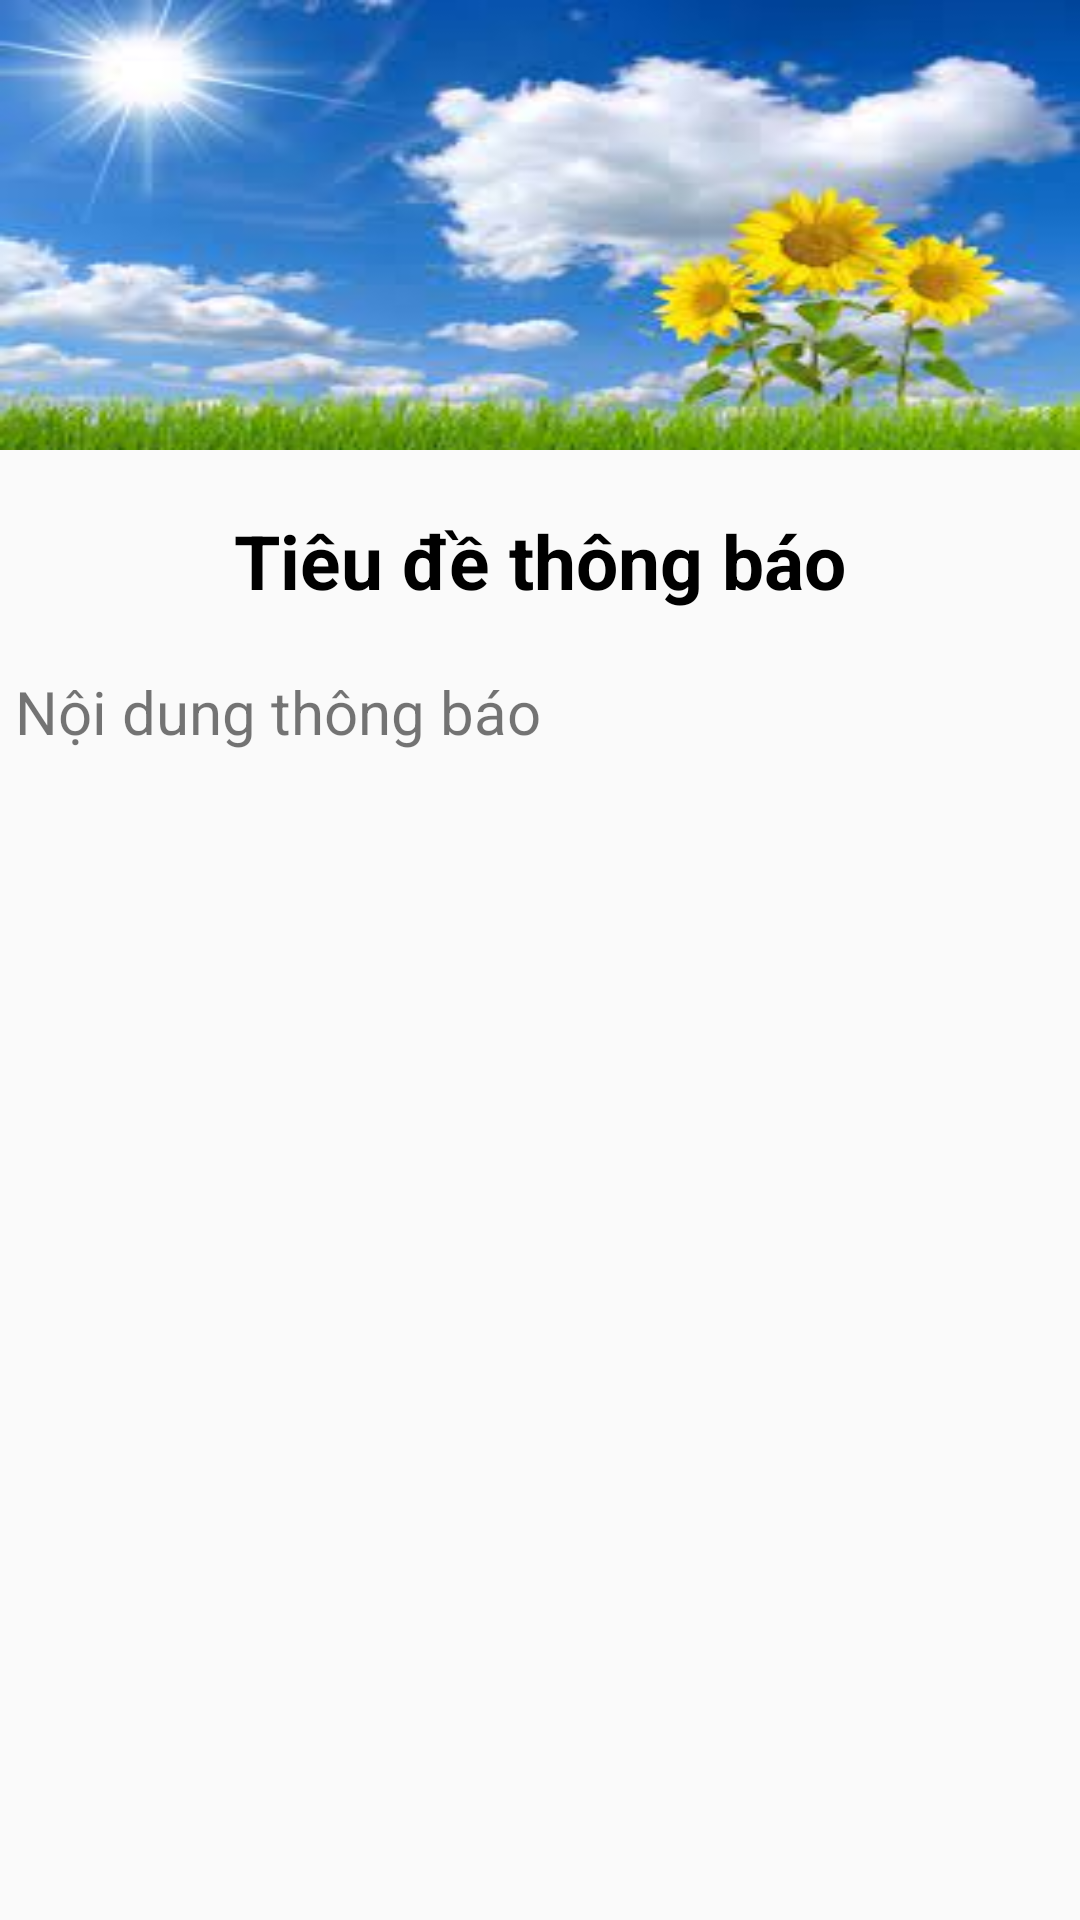

The Android layout XML behind this screen, and the referenced resources:
<!-- AndroidManifest.xml: application theme Theme.AppGiupViec -->
<!-- res/layout/activity_ct_thong_bao.xml -->
<?xml version="1.0" encoding="utf-8"?>
<LinearLayout xmlns:android="http://schemas.android.com/apk/res/android"
    xmlns:app="http://schemas.android.com/apk/res-auto"
    xmlns:tools="http://schemas.android.com/tools"
    android:layout_width="match_parent"
    android:layout_height="match_parent"
    tools:context=".CT_ThongBaoActivity"
    android:orientation="vertical">
    <RelativeLayout
        android:layout_width="match_parent"
        android:layout_height="150dp">
        <ImageView
            android:id="@+id/imgAnhUuDai"
            android:src="@drawable/chandung"
            android:layout_width="match_parent"
            android:scaleType="fitXY"
            android:layout_height="match_parent"/>

        <ImageButton
            android:id="@+id/btnBack_UuDai"
            android:layout_width="40dp"
            android:layout_height="40dp"
            android:background="#00FFFFFF"
            android:scaleType="centerCrop"
            android:layout_marginLeft="10dp"
            android:layout_marginTop="10dp"
            android:src="@drawable/baseline_keyboard_backspace_24" />
    </RelativeLayout>

    <TextView
        android:id="@+id/TieuDeUuDai"
        android:layout_width="match_parent"
        android:layout_height="wrap_content"
        android:text="Tiêu đề thông báo"
        android:gravity="center"
        android:textColor="@color/black"
        android:textSize="25dp"
        android:textStyle="bold"
        android:layout_marginTop="20dp"/>

    <TextView
        android:id="@+id/NoiDungUuDai"
        android:layout_width="match_parent"
        android:layout_height="wrap_content"
        android:text="Nội dung thông báo"
        android:layout_marginTop="20dp"
        android:layout_marginHorizontal="5dp"
        android:textSize="20dp"/>
</LinearLayout>
<!-- resources referenced by this layout -->
<resources>
  <!-- drawable chandung: jpg bitmap (drawable, 8896 bytes) -->
  <style name="Theme.AppGiupViec" parent="Theme.AppCompat.Light.NoActionBar">
  
          
          <item name="colorPrimary">@color/purple_500</item>
          <item name="colorPrimaryVariant">@color/purple_700</item>
          <item name="colorOnPrimary">@color/white</item>
          
          <item name="colorSecondary">@color/teal_200</item>
          <item name="colorSecondaryVariant">@color/teal_700</item>
          <item name="colorOnSecondary">@color/black</item>
          
          <item name="android:statusBarColor">?attr/colorPrimaryVariant</item>
          
      </style>
  <!-- not gathered from this repository: default colours our renderer supplied (Android Studio template values) -->
  <color name="purple_500">#FF6200EE</color>
  <color name="purple_700">#FF3700B3</color>
  <color name="teal_200">#FF03DAC5</color>
  <color name="teal_700">#FF018786</color>
  <color name="black">#FF000000</color>
  <color name="white">#FFFFFFFF</color>
</resources>
